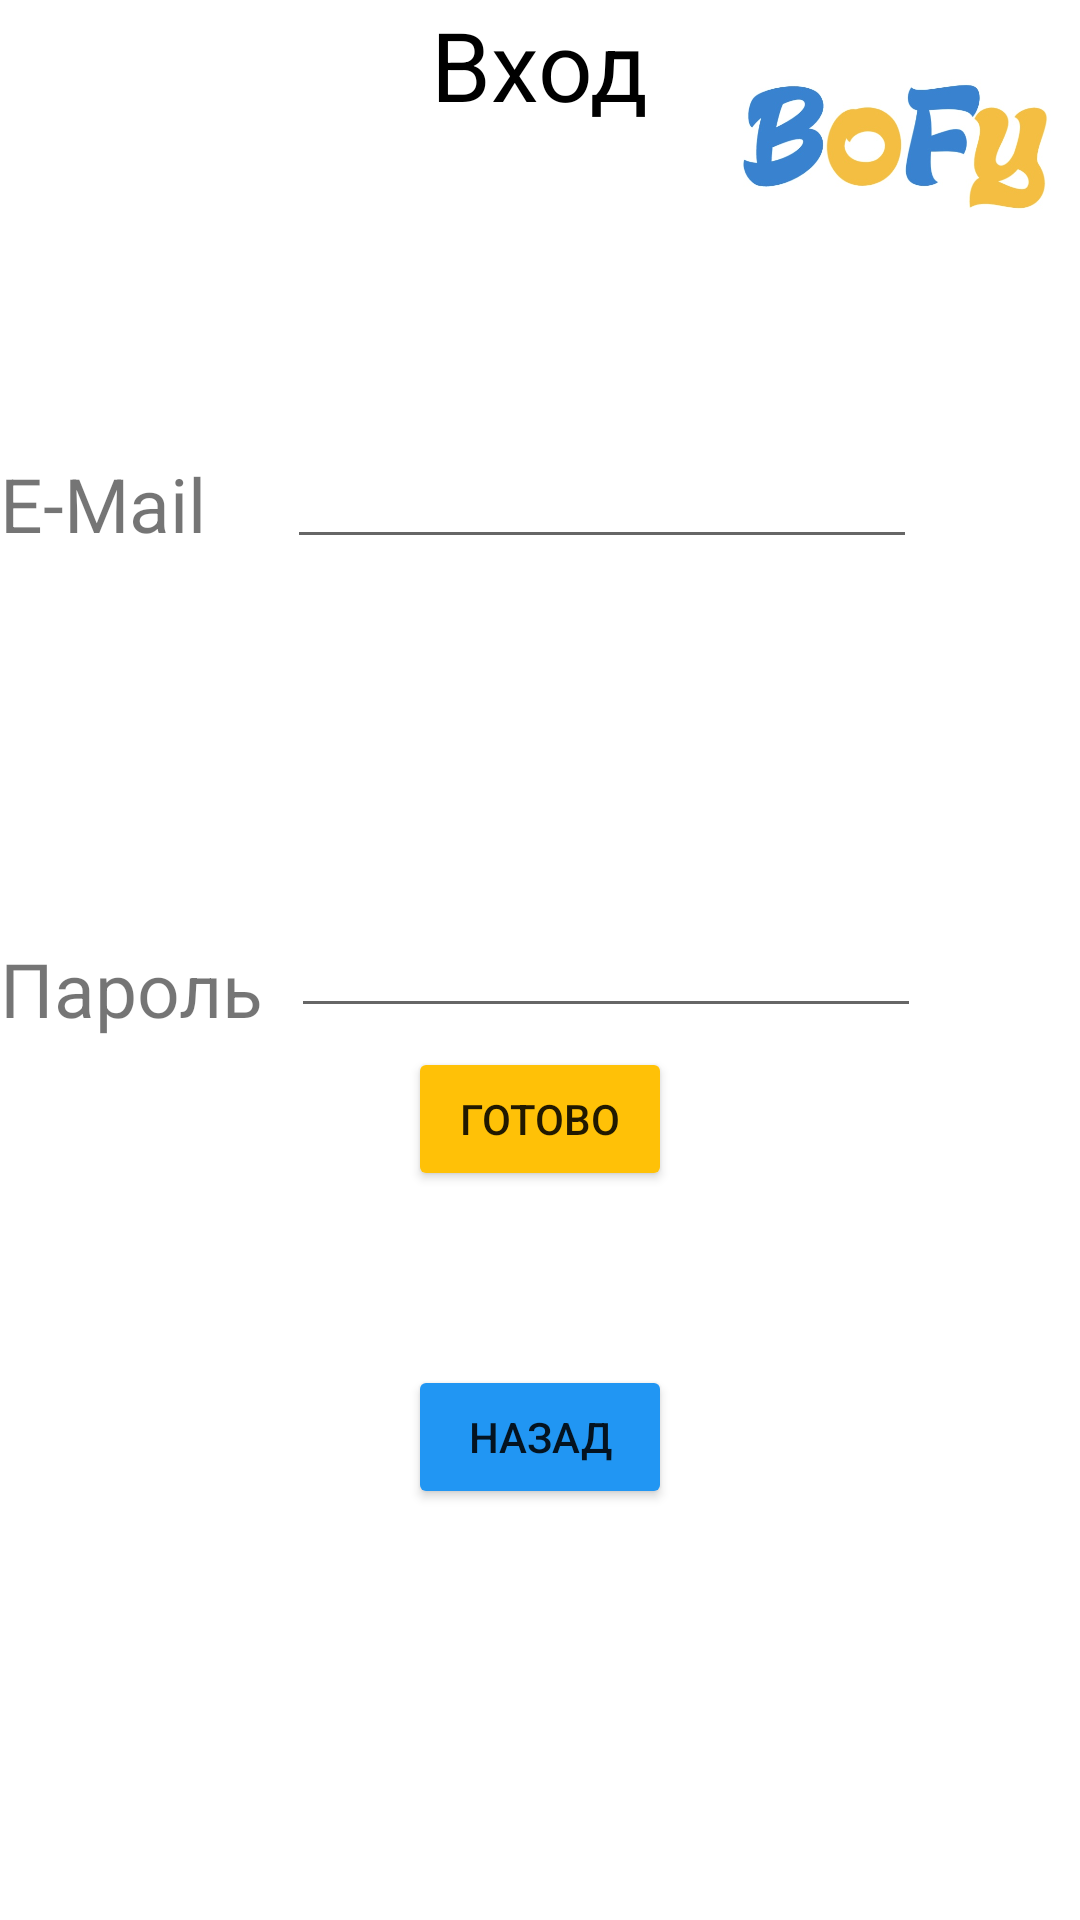

Write the Android layout XML for this screen, with the resource values it uses.
<!-- AndroidManifest.xml: application theme Theme.BOFY -->
<!-- res/layout/activity_vot.xml -->
<?xml version="1.0" encoding="utf-8"?>
<RelativeLayout xmlns:android="http://schemas.android.com/apk/res/android"
    xmlns:app="http://schemas.android.com/apk/res-auto"
    xmlns:tools="http://schemas.android.com/tools"
    android:layout_width="match_parent"
    android:layout_height="match_parent"
    tools:context=".VotActivity">
    <TextView
        android:id="@+id/textView123"
        android:layout_width="wrap_content"
        android:layout_height="wrap_content"
        android:layout_below="@id/textView14"
        android:layout_marginTop="108dp"
        android:text="E-Mail"
        android:textSize="25dp"
        tools:layout_editor_absoluteX="215dp"
        tools:layout_editor_absoluteY="338dp" />

    <EditText
        android:id="@+id/EditText123"
        android:layout_width="wrap_content"
        android:layout_height="wrap_content"
        android:layout_below="@+id/textView14"
        android:layout_centerHorizontal="true"
        android:layout_marginLeft="27dp"
        android:layout_marginTop="102dp"
        android:layout_toRightOf="@id/textView123"
        android:ems="10"
        android:inputType="textEmailAddress" />

    <TextView
        android:id="@+id/textView13"
        android:layout_width="wrap_content"
        android:layout_height="wrap_content"
        android:layout_below="@id/textView123"
        android:layout_marginTop="128dp"
        android:text="Пароль"
        android:textSize="25dp" />

    <EditText
        android:id="@+id/TextPassword2"
        android:layout_width="wrap_content"
        android:layout_height="wrap_content"
        android:layout_below="@+id/EditText123"
        android:layout_centerHorizontal="true"
        android:layout_marginLeft="9dp"
        android:layout_marginTop="115dp"
        android:layout_toRightOf="@id/textView13"
        android:ems="10"
        android:inputType="numberPassword" />

    <TextView
        android:id="@+id/textView14"
        android:layout_width="wrap_content"
        android:layout_height="wrap_content"
        android:text="Вход"
        android:textColor="@color/black"
        android:textSize="32dp"
        android:layout_centerHorizontal="true"/>

    <ImageView
        android:id="@+id/imageView"
        android:layout_width="120dp"
        android:layout_height="95dp"
        android:layout_alignParentRight="true"
        app:srcCompat="@drawable/b1" />

    <Button
        android:id="@+id/button15"
        android:layout_width="wrap_content"
        android:layout_height="wrap_content"
        android:layout_alignParentBottom="true"
        android:layout_centerHorizontal="true"
        android:layout_marginBottom="137dp"
        android:backgroundTint="#2196F3"
        android:text="Назад" />

    <Button
        android:id="@+id/button14"
        android:layout_width="wrap_content"
        android:layout_height="wrap_content"
        android:layout_alignParentBottom="true"
        android:layout_centerHorizontal="true"
        android:layout_marginBottom="243dp"
        android:backgroundTint="#FFC107"
        android:text="Готово" />


</RelativeLayout>
<!-- resources referenced by this layout -->
<resources>
  <!-- drawable b1: jpg bitmap (drawable, 35215 bytes) -->
  <style name="Theme.BOFY" parent="Theme.MaterialComponents.DayNight.DarkActionBar">
          
          <item name="colorPrimary">@color/purple_500</item>
          <item name="colorPrimaryVariant">@color/purple_700</item>
          <item name="colorOnPrimary">@color/white</item>
          
          <item name="colorSecondary">@color/teal_200</item>
          <item name="colorSecondaryVariant">@color/teal_700</item>
          <item name="colorOnSecondary">@color/black</item>
          
          <item name="android:statusBarColor" tools:targetApi="l">?attr/colorPrimaryVariant</item>
          
      </style>
  <!-- not gathered from this repository: default colours our renderer supplied (Android Studio template values) -->
  <color name="purple_500">#FF6200EE</color>
  <color name="purple_700">#FF3700B3</color>
  <color name="teal_200">#FF03DAC5</color>
  <color name="teal_700">#FF018786</color>
  <color name="black">#FF000000</color>
  <color name="white">#FFFFFFFF</color>
</resources>
